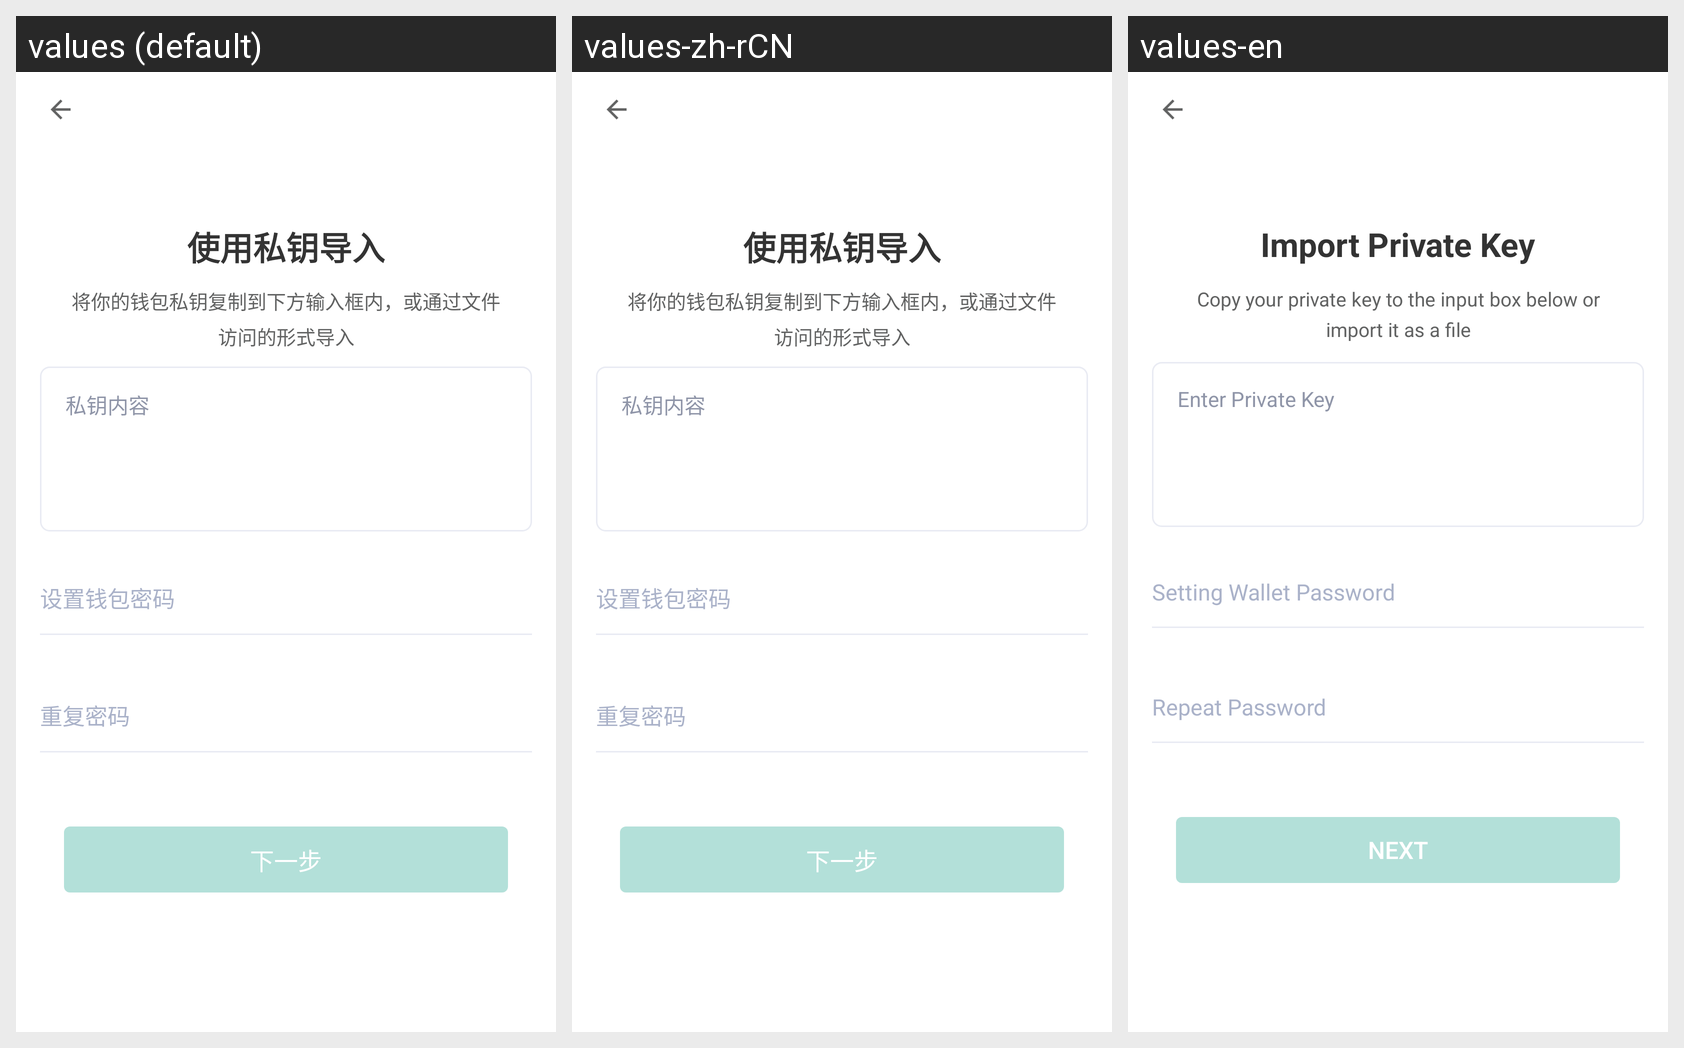

The same Android screen rendered under several of its app's locales, left to right. List the strings drawn on it with the default value and each locale's translation.
Android screen res/layout/activity_personal_key_import_wallet.xml rendered under 3 locales, left to right: values (default), values-zh-rCN, values-en. Device: Nexus 5 (rendered at 1080×1920; each locale shown at half size, 540×960, under a caption strip naming it); theme AppTheme.
Strings drawn on this screen, with the default value and each locale's value (text and hints the layout hard-codes, and strings that could not be matched under every locale, appear in the picture but are not listed):

use_personal_key_import
  values: 使用私钥导入
  values-zh-rCN: 使用私钥导入
  values-en: Import Private Key

use_personal_key_import_hint
  values: 将你的钱包私钥复制到下方输入框内，或通过文件访问的形式导入
  values-zh-rCN: 将你的钱包私钥复制到下方输入框内，或通过文件访问的形式导入
  values-en: Copy your private key to the input box below or import it as a file

personal_ket_content
  values: 私钥内容
  values-zh-rCN: 私钥内容
  values-en: Enter Private Key

set_wallet_password
  values: 设置钱包密码
  values-zh-rCN: 设置钱包密码
  values-en: Setting Wallet Password

repeat_password
  values: 重复密码
  values-zh-rCN: 重复密码
  values-en: Repeat Password

next
  values: 下一步
  values-zh-rCN: 下一步
  values-en: NEXT
